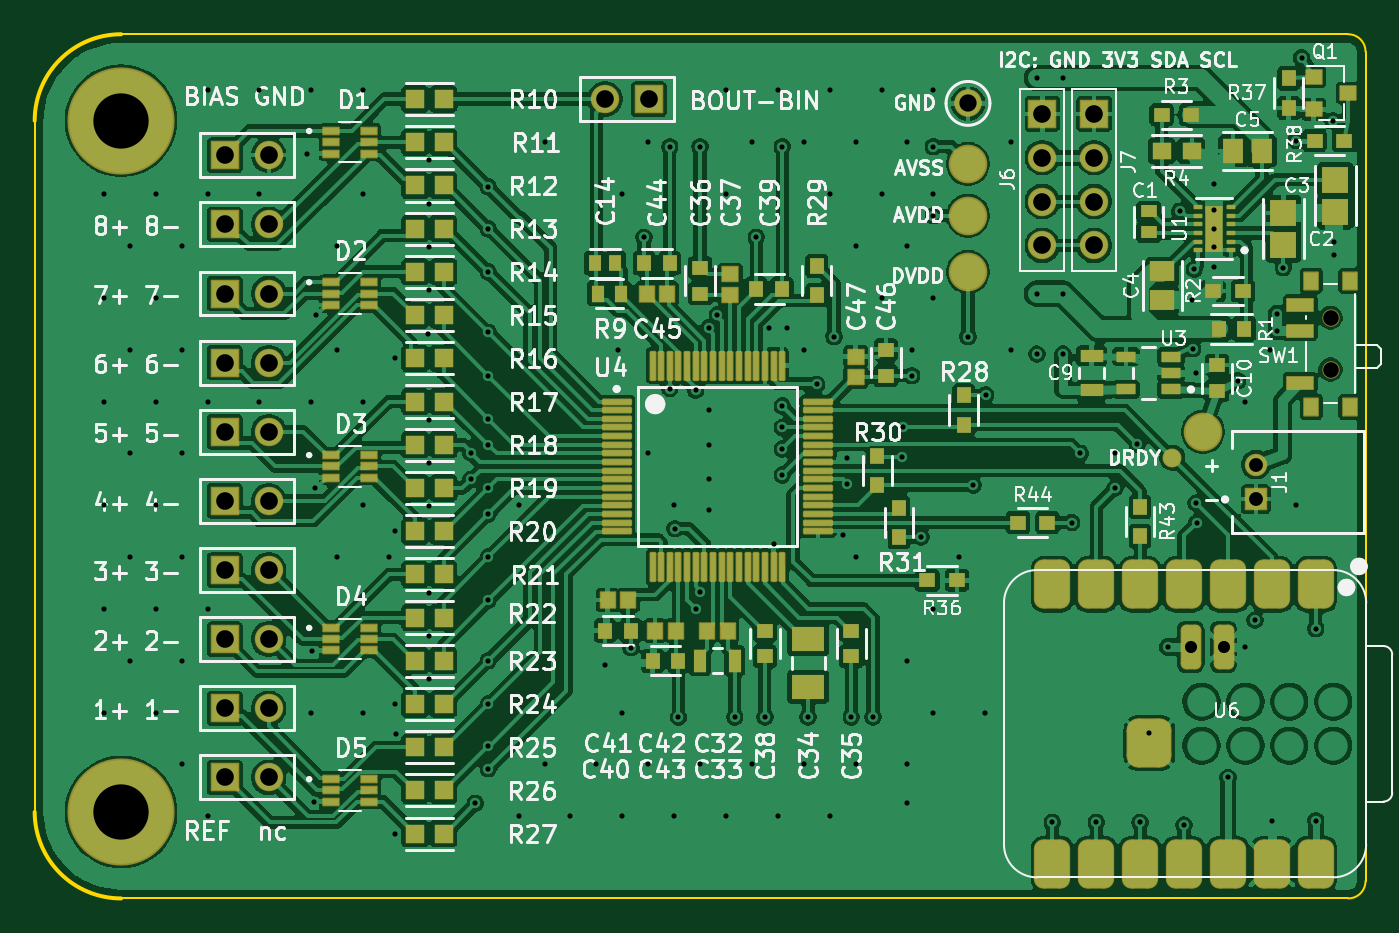
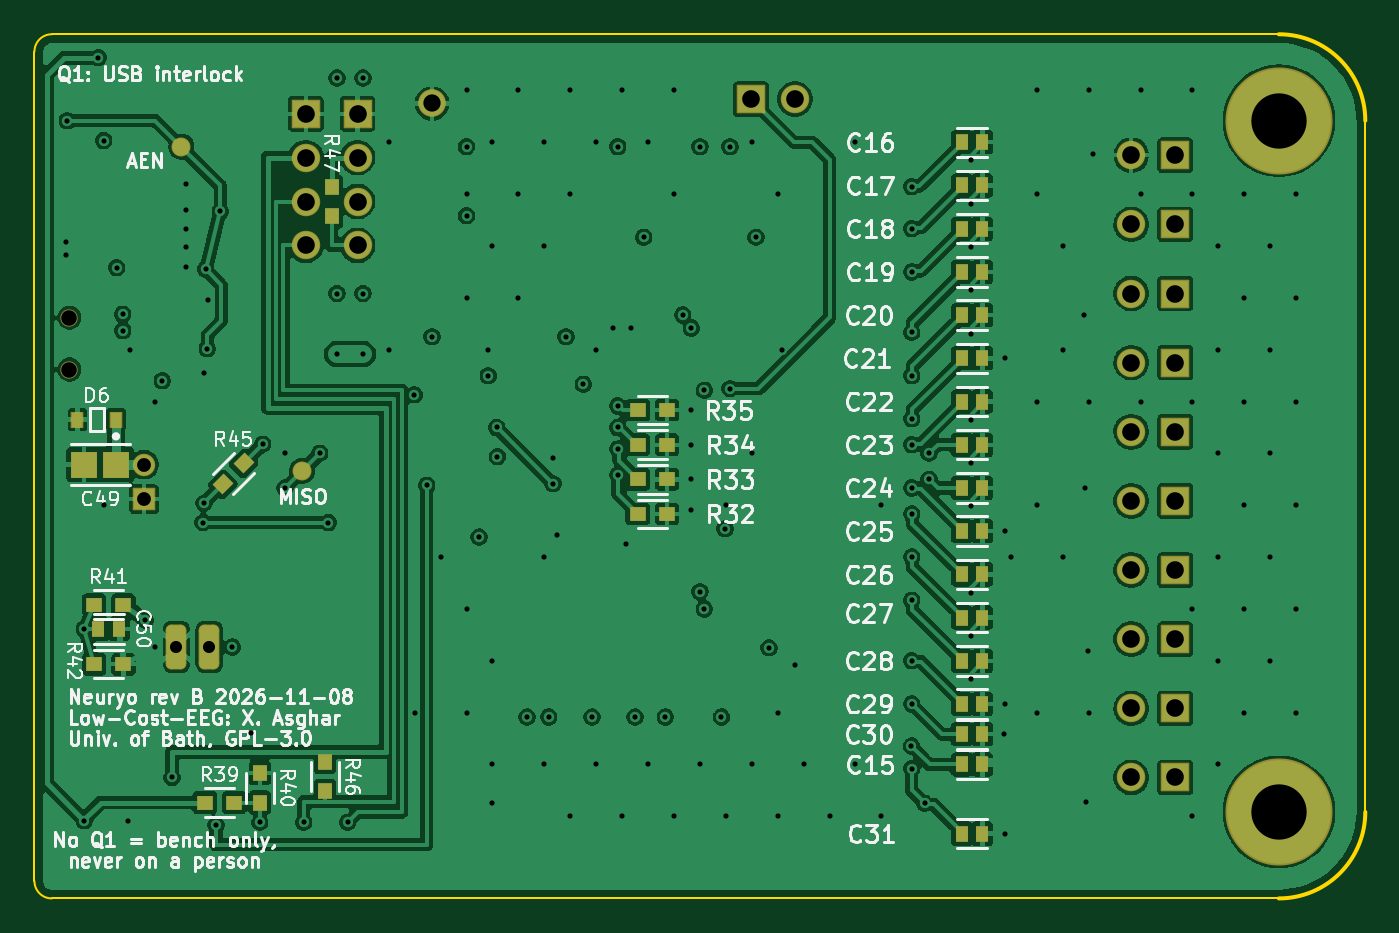
Circuit board: 11 layer files. Board 77.0 x 50.0 mm.
- bottom_copper: Neuryo_RevB-Bottom Layer.gbl (217238 bytes)
- bottom_silk: Neuryo_RevB-Bottom Overlay.gbo (115054 bytes)
- paste: Neuryo_RevB-Bottom Paste.gbp (3149 bytes)
- bottom_mask: Neuryo_RevB-Bottom Solder.gbs (5945 bytes)
- outline: Neuryo_RevB-Edge_Cuts.gm1 (997 bytes)
- outline: Neuryo_RevB-Mechanical 1.gbr (757 bytes)
- top_copper: Neuryo_RevB-Top Layer.gtl (350792 bytes)
- top_silk: Neuryo_RevB-Top Overlay.gto (157808 bytes)
- paste: Neuryo_RevB-Top Paste.gtp (10125 bytes)
- top_mask: Neuryo_RevB-Top Solder.gts (13102 bytes)
- drill: Neuryo_RevB.drl (5368 bytes)

=== bottom_copper: Neuryo_RevB-Bottom Layer.gbl (217238 bytes, source omitted) ===
=== bottom_silk: Neuryo_RevB-Bottom Overlay.gbo (115054 bytes, source omitted) ===
=== paste: Neuryo_RevB-Bottom Paste.gbp ===
%TF.GenerationSoftware,KiCad,Pcbnew,10.0.8*%
%TF.CreationDate,2026-11-11T01:10:45+05:30*%
%TF.ProjectId,Neuryo_RevB,4e657572-796f-45f5-9265-76422e6b6963,rev?*%
%TF.SameCoordinates,Original*%
%TF.FileFunction,Paste,Bot*%
%TF.FilePolarity,Positive*%
%FSLAX46Y46*%
G04 Gerber Fmt 4.6, Leading zero omitted, Abs format (unit mm)*
G04 Created by KiCad (PCBNEW 10.0.8) date 2026-11-11 01:10:45*
%MOMM*%
%LPD*%
G01*
G04 APERTURE LIST*
G04 Aperture macros list*
%AMRotRect*
0 Rectangle, with rotation*
0 The origin of the aperture is its center*
0 $1 length*
0 $2 width*
0 $3 Rotation angle, in degrees counterclockwise*
0 Add horizontal line*
21,1,$1,$2,0,0,$3*%
G04 Aperture macros list end*
%ADD10R,0.900000X0.800000*%
%ADD11R,0.750000X0.900000*%
%ADD12R,0.800000X0.900000*%
%ADD13RotRect,0.900000X0.800000X135.000000*%
%ADD14R,0.630000X0.830000*%
%ADD15R,1.553420X1.556200*%
G04 APERTURE END LIST*
D10*
%TO.C,R39*%
X165651100Y-124453600D03*
X163951100Y-124453600D03*
%TD*%
%TO.C,R32*%
X140601100Y-107753600D03*
X138901100Y-107753600D03*
%TD*%
D11*
%TO.C,C18*%
X121851100Y-91253600D03*
X120651100Y-91253600D03*
%TD*%
%TO.C,C24*%
X121851100Y-106253600D03*
X120651100Y-106253600D03*
%TD*%
%TO.C,C27*%
X121851100Y-113753600D03*
X120651100Y-113753600D03*
%TD*%
D10*
%TO.C,R33*%
X140601100Y-105753600D03*
X138901100Y-105753600D03*
%TD*%
D11*
%TO.C,C16*%
X121851100Y-86253600D03*
X120651100Y-86253600D03*
%TD*%
D12*
%TO.C,R47*%
X158301100Y-90533600D03*
X158301100Y-88833600D03*
%TD*%
D13*
%TO.C,R45*%
X164602141Y-106034641D03*
X163400059Y-104832559D03*
%TD*%
D10*
%TO.C,R34*%
X140601100Y-103753600D03*
X138901100Y-103753600D03*
%TD*%
D11*
%TO.C,C29*%
X121851100Y-118753600D03*
X120651100Y-118753600D03*
%TD*%
D12*
%TO.C,R40*%
X162461100Y-124453600D03*
X162461100Y-122753600D03*
%TD*%
D11*
%TO.C,C23*%
X121851100Y-103753600D03*
X120651100Y-103753600D03*
%TD*%
%TO.C,C20*%
X121851100Y-96253600D03*
X120651100Y-96253600D03*
%TD*%
%TO.C,C31*%
X121851100Y-126253600D03*
X120651100Y-126253600D03*
%TD*%
%TO.C,C19*%
X121851100Y-93753600D03*
X120651100Y-93753600D03*
%TD*%
%TO.C,C17*%
X121851100Y-88753600D03*
X120651100Y-88753600D03*
%TD*%
%TO.C,C21*%
X121851100Y-98753600D03*
X120651100Y-98753600D03*
%TD*%
D10*
%TO.C,R35*%
X140601100Y-101753600D03*
X138901100Y-101753600D03*
%TD*%
D11*
%TO.C,C26*%
X121851100Y-111253600D03*
X120651100Y-111253600D03*
%TD*%
%TO.C,C22*%
X121851100Y-101253600D03*
X120651100Y-101253600D03*
%TD*%
%TO.C,C15*%
X121851100Y-122253600D03*
X120651100Y-122253600D03*
%TD*%
%TO.C,C30*%
X121851100Y-120503600D03*
X120651100Y-120503600D03*
%TD*%
D10*
%TO.C,R42*%
X172051100Y-116453600D03*
X170351100Y-116453600D03*
%TD*%
D12*
%TO.C,R46*%
X158701100Y-123803600D03*
X158701100Y-122103600D03*
%TD*%
D11*
%TO.C,C50*%
X171801100Y-114403600D03*
X170601100Y-114403600D03*
%TD*%
%TO.C,C25*%
X121851100Y-108753600D03*
X120651100Y-108753600D03*
%TD*%
D14*
%TO.C,D6*%
X170786100Y-102303600D03*
X173016100Y-102303600D03*
%TD*%
D11*
%TO.C,C28*%
X121851100Y-116253600D03*
X120651100Y-116253600D03*
%TD*%
D15*
%TO.C,C49*%
X170775730Y-104903600D03*
X172626460Y-104903600D03*
%TD*%
D10*
%TO.C,R41*%
X170351100Y-113003600D03*
X172051100Y-113003600D03*
%TD*%
M02*

=== bottom_mask: Neuryo_RevB-Bottom Solder.gbs ===
%TF.GenerationSoftware,KiCad,Pcbnew,10.0.8*%
%TF.CreationDate,2026-11-11T01:10:45+05:30*%
%TF.ProjectId,Neuryo_RevB,4e657572-796f-45f5-9265-76422e6b6963,rev?*%
%TF.SameCoordinates,Original*%
%TF.FileFunction,Soldermask,Bot*%
%TF.FilePolarity,Negative*%
%FSLAX46Y46*%
G04 Gerber Fmt 4.6, Leading zero omitted, Abs format (unit mm)*
G04 Created by KiCad (PCBNEW 10.0.8) date 2026-11-11 01:10:45*
%MOMM*%
%LPD*%
G01*
G04 APERTURE LIST*
G04 Aperture macros list*
%AMRoundRect*
0 Rectangle with rounded corners*
0 $1 Rounding radius*
0 $2 $3 $4 $5 $6 $7 $8 $9 X,Y pos of 4 corners*
0 Add a 4 corners polygon primitive as box body*
4,1,4,$2,$3,$4,$5,$6,$7,$8,$9,$2,$3,0*
0 Add four circle primitives for the rounded corners*
1,1,$1+$1,$2,$3*
1,1,$1+$1,$4,$5*
1,1,$1+$1,$6,$7*
1,1,$1+$1,$8,$9*
0 Add four rect primitives between the rounded corners*
20,1,$1+$1,$2,$3,$4,$5,0*
20,1,$1+$1,$4,$5,$6,$7,0*
20,1,$1+$1,$6,$7,$8,$9,0*
20,1,$1+$1,$8,$9,$2,$3,0*%
%AMRotRect*
0 Rectangle, with rotation*
0 The origin of the aperture is its center*
0 $1 length*
0 $2 width*
0 $3 Rotation angle, in degrees counterclockwise*
0 Add horizontal line*
21,1,$1,$2,0,0,$3*%
G04 Aperture macros list end*
%ADD10C,1.000000*%
%ADD11RoundRect,0.050000X-0.775000X-0.775000X0.775000X-0.775000X0.775000X0.775000X-0.775000X0.775000X0*%
%ADD12C,1.650000*%
%ADD13C,1.600000*%
%ADD14RoundRect,0.050000X0.600000X-0.600000X0.600000X0.600000X-0.600000X0.600000X-0.600000X-0.600000X0*%
%ADD15C,1.300000*%
%ADD16RoundRect,0.325000X0.275000X-0.975000X0.275000X0.975000X-0.275000X0.975000X-0.275000X-0.975000X0*%
%ADD17RoundRect,0.050000X0.775000X0.775000X-0.775000X0.775000X-0.775000X-0.775000X0.775000X-0.775000X0*%
%ADD18C,6.200000*%
%ADD19RoundRect,0.050000X-0.775000X0.775000X-0.775000X-0.775000X0.775000X-0.775000X0.775000X0.775000X0*%
%ADD20R,0.900000X0.800000*%
%ADD21C,1.100000*%
%ADD22R,0.750000X0.900000*%
%ADD23R,0.800000X0.900000*%
%ADD24RotRect,0.900000X0.800000X135.000000*%
%ADD25RoundRect,0.050000X-0.315000X-0.415000X0.315000X-0.415000X0.315000X0.415000X-0.315000X0.415000X0*%
%ADD26R,1.553420X1.556200*%
G04 APERTURE END LIST*
D10*
%TO.C,SW1*%
X173481100Y-99403600D03*
X173481100Y-96403600D03*
%TD*%
D11*
%TO.C,J17*%
X109501100Y-115003600D03*
D12*
X112041100Y-115003600D03*
%TD*%
D13*
%TO.C,TP1*%
X152501100Y-84003600D03*
%TD*%
D14*
%TO.C,J1*%
X169151100Y-106903600D03*
D15*
X169151100Y-104903600D03*
%TD*%
D16*
%TO.C,U6*%
X165383100Y-115448600D03*
X167288100Y-115448600D03*
%TD*%
D11*
%TO.C,J11*%
X109501100Y-91003600D03*
D12*
X112041100Y-91003600D03*
%TD*%
D11*
%TO.C,J18*%
X109501100Y-119003600D03*
D12*
X112041100Y-119003600D03*
%TD*%
D17*
%TO.C,JP1*%
X134041100Y-83753600D03*
D12*
X131501100Y-83753600D03*
%TD*%
D11*
%TO.C,J16*%
X109501100Y-111003600D03*
D12*
X112041100Y-111003600D03*
%TD*%
D11*
%TO.C,J12*%
X109501100Y-95003600D03*
D12*
X112041100Y-95003600D03*
%TD*%
D11*
%TO.C,J10*%
X109501100Y-87003600D03*
D12*
X112041100Y-87003600D03*
%TD*%
D18*
%TO.C,*%
X103501100Y-85003600D03*
%TD*%
D11*
%TO.C,J14*%
X109501100Y-103003600D03*
D12*
X112041100Y-103003600D03*
%TD*%
D19*
%TO.C,J7*%
X159801100Y-84603600D03*
D12*
X159801100Y-87143600D03*
X159801100Y-89683600D03*
X159801100Y-92223600D03*
%TD*%
D19*
%TO.C,J6*%
X156801100Y-84603600D03*
D12*
X156801100Y-87143600D03*
X156801100Y-89683600D03*
X156801100Y-92223600D03*
%TD*%
D18*
%TO.C,*%
X103501100Y-125003600D03*
%TD*%
D11*
%TO.C,J19*%
X109501100Y-123003600D03*
D12*
X112041100Y-123003600D03*
%TD*%
D11*
%TO.C,J13*%
X109501100Y-99003600D03*
D12*
X112041100Y-99003600D03*
%TD*%
D11*
%TO.C,J15*%
X109501100Y-107003600D03*
D12*
X112041100Y-107003600D03*
%TD*%
D20*
%TO.C,R39*%
X165651100Y-124453600D03*
X163951100Y-124453600D03*
%TD*%
%TO.C,R32*%
X140601100Y-107753600D03*
X138901100Y-107753600D03*
%TD*%
D21*
%TO.C,TP7*%
X160001100Y-105253600D03*
%TD*%
D22*
%TO.C,C18*%
X121851100Y-91253600D03*
X120651100Y-91253600D03*
%TD*%
%TO.C,C24*%
X121851100Y-106253600D03*
X120651100Y-106253600D03*
%TD*%
%TO.C,C27*%
X121851100Y-113753600D03*
X120651100Y-113753600D03*
%TD*%
D20*
%TO.C,R33*%
X140601100Y-105753600D03*
X138901100Y-105753600D03*
%TD*%
D22*
%TO.C,C16*%
X121851100Y-86253600D03*
X120651100Y-86253600D03*
%TD*%
D23*
%TO.C,R47*%
X158301100Y-90533600D03*
X158301100Y-88833600D03*
%TD*%
D24*
%TO.C,R45*%
X164602141Y-106034641D03*
X163400059Y-104832559D03*
%TD*%
D21*
%TO.C,TP9*%
X167001100Y-86503600D03*
%TD*%
D20*
%TO.C,R34*%
X140601100Y-103753600D03*
X138901100Y-103753600D03*
%TD*%
D22*
%TO.C,C29*%
X121851100Y-118753600D03*
X120651100Y-118753600D03*
%TD*%
D23*
%TO.C,R40*%
X162461100Y-124453600D03*
X162461100Y-122753600D03*
%TD*%
D22*
%TO.C,C23*%
X121851100Y-103753600D03*
X120651100Y-103753600D03*
%TD*%
%TO.C,C20*%
X121851100Y-96253600D03*
X120651100Y-96253600D03*
%TD*%
%TO.C,C31*%
X121851100Y-126253600D03*
X120651100Y-126253600D03*
%TD*%
%TO.C,C19*%
X121851100Y-93753600D03*
X120651100Y-93753600D03*
%TD*%
%TO.C,C17*%
X121851100Y-88753600D03*
X120651100Y-88753600D03*
%TD*%
%TO.C,C21*%
X121851100Y-98753600D03*
X120651100Y-98753600D03*
%TD*%
D20*
%TO.C,R35*%
X140601100Y-101753600D03*
X138901100Y-101753600D03*
%TD*%
D22*
%TO.C,C26*%
X121851100Y-111253600D03*
X120651100Y-111253600D03*
%TD*%
%TO.C,C22*%
X121851100Y-101253600D03*
X120651100Y-101253600D03*
%TD*%
%TO.C,C15*%
X121851100Y-122253600D03*
X120651100Y-122253600D03*
%TD*%
%TO.C,C30*%
X121851100Y-120503600D03*
X120651100Y-120503600D03*
%TD*%
D20*
%TO.C,R42*%
X172051100Y-116453600D03*
X170351100Y-116453600D03*
%TD*%
D23*
%TO.C,R46*%
X158701100Y-123803600D03*
X158701100Y-122103600D03*
%TD*%
D22*
%TO.C,C50*%
X171801100Y-114403600D03*
X170601100Y-114403600D03*
%TD*%
%TO.C,C25*%
X121851100Y-108753600D03*
X120651100Y-108753600D03*
%TD*%
D25*
%TO.C,D6*%
X170786100Y-102303600D03*
X173016100Y-102303600D03*
%TD*%
D22*
%TO.C,C28*%
X121851100Y-116253600D03*
X120651100Y-116253600D03*
%TD*%
D26*
%TO.C,C49*%
X170775730Y-104903600D03*
X172626460Y-104903600D03*
%TD*%
D20*
%TO.C,R41*%
X170351100Y-113003600D03*
X172051100Y-113003600D03*
%TD*%
M02*

=== outline: Neuryo_RevB-Edge_Cuts.gm1 ===
%TF.GenerationSoftware,KiCad,Pcbnew,10.0.8*%
%TF.CreationDate,2026-11-11T01:10:45+05:30*%
%TF.ProjectId,Neuryo_RevB,4e657572-796f-45f5-9265-76422e6b6963,rev?*%
%TF.SameCoordinates,Original*%
%TF.FileFunction,Profile,NP*%
%FSLAX46Y46*%
G04 Gerber Fmt 4.6, Leading zero omitted, Abs format (unit mm)*
G04 Created by KiCad (PCBNEW 10.0.8) date 2026-11-11 01:10:45*
%MOMM*%
%LPD*%
G01*
G04 APERTURE LIST*
%TA.AperFunction,Profile*%
%ADD10C,0.100000*%
%TD*%
G04 APERTURE END LIST*
D10*
X98501100Y-85003600D02*
G75*
G02*
X103501100Y-80003600I5000100J-100D01*
G01*
X98501100Y-125003600D02*
X98501100Y-85003600D01*
X103501100Y-80003600D02*
X174501100Y-80003600D01*
X103501100Y-130003600D02*
G75*
G02*
X98501100Y-125003600I100J5000100D01*
G01*
X174501100Y-80003600D02*
G75*
G02*
X175501100Y-81003600I0J-1000000D01*
G01*
X174501100Y-130003600D02*
X103501100Y-130003600D01*
X175501100Y-81003600D02*
X175501100Y-129003600D01*
X175501100Y-129003600D02*
G75*
G02*
X174501100Y-130003600I-1000000J0D01*
G01*
M02*

=== outline: Neuryo_RevB-Mechanical 1.gbr ===
%TF.GenerationSoftware,KiCad,Pcbnew,10.0.8*%
%TF.CreationDate,2026-11-11T01:10:45+05:30*%
%TF.ProjectId,Neuryo_RevB,4e657572-796f-45f5-9265-76422e6b6963,rev?*%
%TF.SameCoordinates,Original*%
%TF.FileFunction,Other,User*%
%FSLAX46Y46*%
G04 Gerber Fmt 4.6, Leading zero omitted, Abs format (unit mm)*
G04 Created by KiCad (PCBNEW 10.0.8) date 2026-11-11 01:10:45*
%MOMM*%
%LPD*%
G01*
G04 APERTURE LIST*
%ADD10C,0.254000*%
G04 APERTURE END LIST*
D10*
X98501100Y-85003600D02*
G75*
G02*
X103501100Y-80003600I5000000J0D01*
G01*
X103501100Y-130003600D02*
G75*
G02*
X98501100Y-125003600I0J5000000D01*
G01*
X193501100Y-80003600D02*
G75*
G02*
X198501100Y-85003600I0J-5000000D01*
G01*
X198501100Y-125003600D02*
G75*
G02*
X193501100Y-130003600I-5000000J0D01*
G01*
M02*

=== top_copper: Neuryo_RevB-Top Layer.gtl (350792 bytes, source omitted) ===
=== top_silk: Neuryo_RevB-Top Overlay.gto (157808 bytes, source omitted) ===
=== paste: Neuryo_RevB-Top Paste.gtp (10125 bytes, source omitted) ===
=== top_mask: Neuryo_RevB-Top Solder.gts (13102 bytes, source omitted) ===
=== drill: Neuryo_RevB.drl ===
M48
; DRILL file KiCad 10.0.8 date 2026-11-11T01:10:45
; FORMAT={-:-/ absolute / metric / decimal}
; #@! TF.CreationDate,2026-11-11T01:10:45+05:30
; #@! TF.GenerationSoftware,Kicad,Pcbnew,10.0.8
; #@! TF.FileFunction,MixedPlating,1,4
FMAT,2
METRIC
; #@! TA.AperFunction,Plated,PTH,ViaDrill
T1C0.300
; #@! TA.AperFunction,Plated,PTH,ComponentDrill
T2C0.300
; #@! TA.AperFunction,Plated,PTH,ComponentDrill
T3C0.700
; #@! TA.AperFunction,Plated,PTH,ComponentDrill
T4C0.800
; #@! TA.AperFunction,Plated,PTH,ComponentDrill
T5C1.000
; #@! TA.AperFunction,Plated,PTH,ComponentDrill
T6C1.020
; #@! TA.AperFunction,NonPlated,NPTH,ComponentDrill
T7C0.900
; #@! TA.AperFunction,NonPlated,NPTH,ComponentDrill
T8C3.200
%
G90
G05
T1
X102.501Y-89.254
X102.501Y-95.254
X102.501Y-101.254
X102.501Y-107.254
X102.501Y-113.254
X102.501Y-119.254
X104.001Y-92.254
X104.001Y-98.254
X104.001Y-104.254
X104.001Y-110.254
X104.001Y-116.254
X105.501Y-89.254
X105.501Y-95.254
X105.501Y-101.254
X105.501Y-107.254
X105.501Y-113.254
X105.501Y-119.254
X107.001Y-92.254
X107.001Y-98.254
X107.001Y-104.254
X107.001Y-110.254
X107.001Y-116.254
X107.001Y-122.254
X108.501Y-83.254
X108.501Y-89.254
X108.501Y-101.254
X108.501Y-113.254
X108.501Y-125.254
X111.501Y-83.254
X111.501Y-89.254
X111.501Y-101.254
X114.243Y-86.958
X114.501Y-83.254
X114.501Y-101.254
X114.501Y-119.254
X114.547Y-115.686
X114.68Y-124.426
X114.74Y-106.266
X114.751Y-96.254
X116.001Y-92.254
X116.001Y-98.254
X116.001Y-110.254
X117.501Y-83.254
X117.501Y-89.254
X117.501Y-101.254
X117.501Y-107.254
X117.501Y-119.254
X119.001Y-110.254
X119.369Y-98.754
X119.369Y-108.754
X119.369Y-118.754
X119.369Y-126.254
X119.426Y-120.468
X121.286Y-97.329
X121.33Y-87.306
X121.33Y-89.806
X121.33Y-92.306
X121.33Y-94.806
X121.33Y-102.306
X121.33Y-104.806
X121.33Y-107.306
X121.33Y-112.306
X121.33Y-114.806
X121.33Y-117.306
X123.751Y-104.254
X123.751Y-105.754
X124.001Y-124.504
X124.751Y-91.254
X124.751Y-93.754
X124.751Y-97.254
X124.751Y-99.754
X124.751Y-102.254
X124.751Y-103.754
X124.751Y-106.254
X124.751Y-107.754
X124.751Y-110.254
X124.751Y-112.754
X124.751Y-116.254
X124.751Y-118.754
X124.751Y-122.504
X124.753Y-88.827
X124.757Y-121.186
X126.501Y-107.254
X126.501Y-125.254
X128.001Y-86.254
X128.001Y-122.254
X129.501Y-125.254
X131.001Y-122.254
X131.501Y-116.504
X132.251Y-98.254
X132.501Y-89.254
X132.501Y-119.254
X132.501Y-125.254
X133.001Y-115.504
X133.751Y-91.754
X134.001Y-86.254
X134.001Y-104.254
X134.001Y-122.254
X135.251Y-86.504
X135.251Y-100.504
X135.501Y-107.254
X135.501Y-125.254
X135.547Y-108.609
X135.751Y-119.504
X136.751Y-100.604
X136.751Y-113.254
X137.001Y-86.504
X137.001Y-112.254
X137.001Y-122.254
X137.501Y-97.004
X137.501Y-101.754
X137.501Y-103.754
X137.501Y-105.754
X137.501Y-107.538
X138.001Y-96.254
X138.501Y-83.254
X138.501Y-89.254
X138.501Y-125.254
X139.001Y-119.504
X140.001Y-86.254
X140.001Y-122.254
X140.251Y-91.754
X140.751Y-119.504
X141.001Y-97.004
X141.251Y-109.504
X141.501Y-83.254
X141.501Y-125.254
X141.751Y-86.504
X141.751Y-101.504
X141.751Y-102.754
X141.751Y-104.004
X141.751Y-105.504
X142.001Y-97.004
X143.001Y-86.254
X143.001Y-98.254
X143.001Y-122.254
X143.251Y-119.504
X143.751Y-100.254
X144.501Y-83.254
X144.501Y-89.254
X144.501Y-125.254
X144.751Y-97.504
X145.251Y-109.004
X145.501Y-104.504
X145.501Y-106.004
X145.751Y-119.504
X146.001Y-86.254
X146.001Y-92.254
X146.001Y-110.254
X146.001Y-122.254
X147.001Y-119.504
X147.501Y-83.254
X147.501Y-89.254
X147.501Y-95.254
X148.712Y-104.445
X148.751Y-102.754
X149.001Y-124.504
X149.001Y-86.254
X149.001Y-92.254
X149.001Y-116.254
X149.001Y-122.254
X149.251Y-98.254
X149.251Y-99.754
X149.789Y-109.091
X150.501Y-86.504
X150.501Y-90.504
X150.501Y-83.254
X150.501Y-89.254
X150.501Y-95.254
X150.501Y-113.254
X150.501Y-119.254
X152.001Y-110.254
X152.501Y-97.504
X152.801Y-106.104
X153.501Y-119.254
X153.527Y-100.865
X155.001Y-86.254
X155.001Y-98.254
X156.501Y-82.526
X156.501Y-95.004
X156.501Y-98.504
X157.381Y-125.604
X158.001Y-82.526
X158.001Y-95.004
X158.001Y-98.504
X158.501Y-108.254
X159.001Y-104.254
X159.921Y-125.604
X161.001Y-106.254
X161.001Y-104.254
X162.301Y-103.734
X162.461Y-125.604
X163.001Y-120.414
X164.051Y-115.454
X164.751Y-90.254
X165.001Y-125.754
X165.451Y-95.354
X165.501Y-98.204
X165.601Y-93.604
X165.701Y-99.604
X165.701Y-107.134
X165.751Y-108.254
X166.751Y-88.654
X166.751Y-93.454
X167.541Y-123.004
X168.101Y-100.054
X168.501Y-115.454
X168.501Y-101.254
X169.101Y-113.904
X170.001Y-98.254
X170.081Y-125.504
X170.401Y-96.204
X170.401Y-97.154
X170.751Y-93.504
X171.501Y-86.154
X171.501Y-107.254
X171.801Y-81.354
X172.621Y-114.404
X172.621Y-125.504
X173.601Y-85.004
X173.701Y-92.004
X173.701Y-92.804
T2
X166.751Y-90.179
X166.751Y-91.254
X166.751Y-92.329
T3
X165.383Y-115.449
X167.288Y-115.449
T4
X169.151Y-104.904
X169.151Y-106.904
T5
X152.501Y-84.004
T6
X109.501Y-87.004
X109.501Y-91.004
X109.501Y-95.004
X109.501Y-99.004
X109.501Y-103.004
X109.501Y-107.004
X109.501Y-111.004
X109.501Y-115.004
X109.501Y-119.004
X109.501Y-123.004
X112.041Y-87.004
X112.041Y-91.004
X112.041Y-95.004
X112.041Y-99.004
X112.041Y-103.004
X112.041Y-107.004
X112.041Y-111.004
X112.041Y-115.004
X112.041Y-119.004
X112.041Y-123.004
X131.501Y-83.754
X134.041Y-83.754
X156.801Y-84.604
X156.801Y-87.144
X156.801Y-89.684
X156.801Y-92.224
X159.801Y-84.604
X159.801Y-87.144
X159.801Y-89.684
X159.801Y-92.224
T7
X173.481Y-96.404
X173.481Y-99.404
T8
X103.501Y-85.004
X103.501Y-125.004
M30
